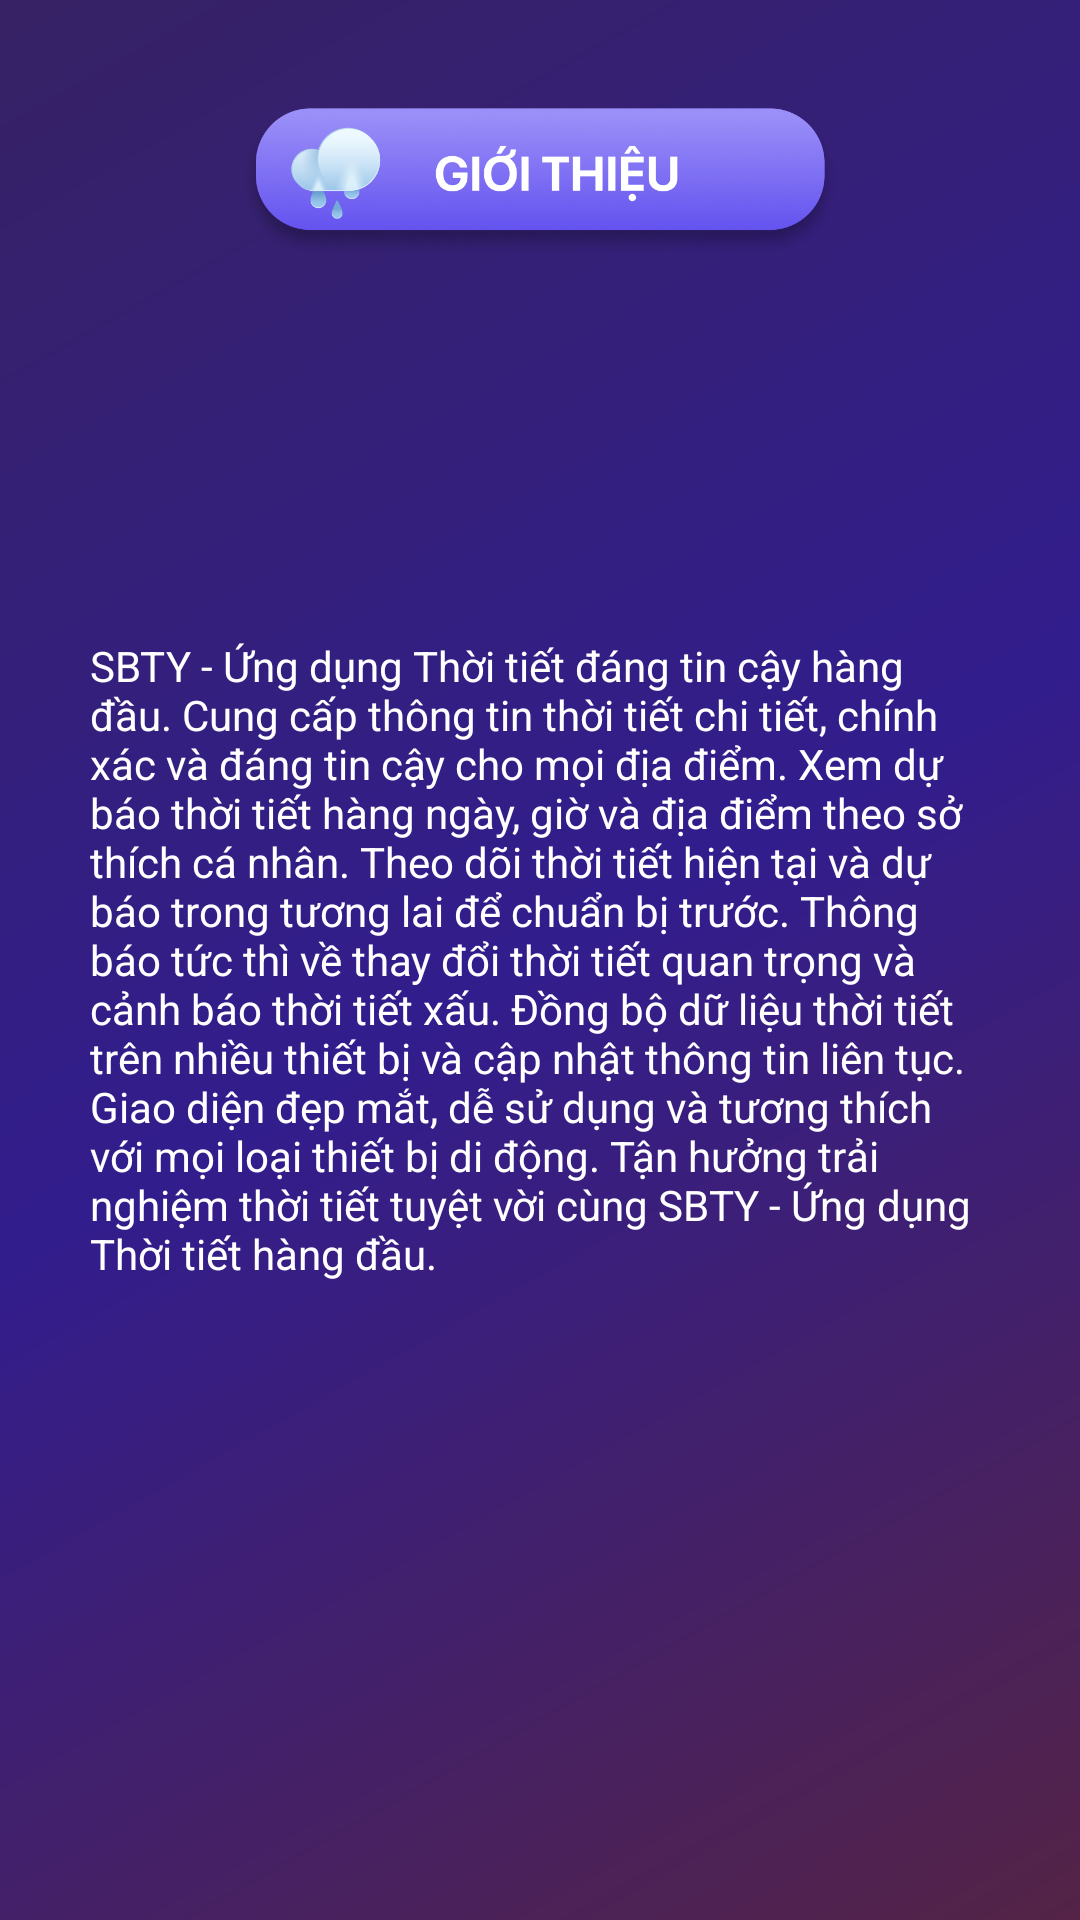

Layout XML and referenced resources for this Android screen:
<!-- AndroidManifest.xml: application theme AppTheme -->
<!-- res/layout/actstory.xml -->
<?xml version="1.0" encoding="utf-8"?>
<RelativeLayout xmlns:android="http://schemas.android.com/apk/res/android"
    xmlns:tools="http://schemas.android.com/tools"
    android:layout_width="match_parent"
    android:layout_height="match_parent"
    android:background="@drawable/background"
    tools:context=".ui.activities.ActStory">

    <ImageView
        android:id="@+id/tv_main"
        android:layout_width="200dp"
        android:layout_height="60dp"
        android:layout_centerHorizontal="true"
        android:layout_marginTop="30dp"
        android:src="@drawable/gt" />

    <LinearLayout
        android:layout_width="match_parent"
        android:layout_height="wrap_content"
        android:layout_centerInParent="true"
        android:layout_marginHorizontal="30dp"
        android:orientation="vertical">

        <TextView
            android:id="@+id/gioithieu"
            android:layout_width="wrap_content"
            android:layout_height="wrap_content"
            android:layout_marginVertical="15dp"
            android:text="@string/intro_supports"
            android:textAlignment="viewStart"
            android:textColor="@color/white"
            android:textSize="14sp" />

    </LinearLayout>

</RelativeLayout>
<!-- resources referenced by this layout -->
<resources>
  <color name="white">#fff</color>
  <!-- drawable background (drawable) -->
  <?xml version="1.0" encoding="utf-8"?>
  <shape xmlns:android="http://schemas.android.com/apk/res/android">
      <gradient
          android:angle="135"
          android:centerColor="@color/color2"
          android:endColor="@color/color1"
          android:startColor="@color/color3"
          android:type="linear" />
  </shape>
  <!-- drawable gt: png bitmap (drawable, 98026 bytes) -->
  <string name="intro_supports">SBTY - Ứng dụng Thời tiết đáng tin cậy hàng đầu.
  
  Cung cấp thông tin thời tiết chi tiết, chính xác và đáng tin cậy cho mọi địa điểm.
  Xem dự báo thời tiết hàng ngày, giờ và địa điểm theo sở thích cá nhân.
  Theo dõi thời tiết hiện tại và dự báo trong tương lai để chuẩn bị trước.
  Thông báo tức thì về thay đổi thời tiết quan trọng và cảnh báo thời tiết xấu.
  Đồng bộ dữ liệu thời tiết trên nhiều thiết bị và cập nhật thông tin liên tục.
  Giao diện đẹp mắt, dễ sử dụng và tương thích với mọi loại thiết bị di động.
  Tận hưởng trải nghiệm thời tiết tuyệt vời cùng SBTY - Ứng dụng Thời tiết hàng đầu.</string>
  <style name="AppTheme" parent="Theme.AppCompat.Light.NoActionBar">
          
          <item name="colorPrimary">@color/colorPrimary</item>
          <item name="colorPrimaryDark">@color/colorPrimaryDark</item>
          <item name="colorAccent">@color/colorAccent</item>
          <item name="android:statusBarColor">@color/color1</item>
          <item name="android:navigationBarColor">@color/color3</item>
          <item name="android:windowLightStatusBar">true</item>
      </style>
  <color name="color2">#321D8D</color>
  <color name="color1">#362264</color>
  <color name="color3">#542346</color>
  <color name="colorPrimary">#3D5172</color>
  <color name="colorPrimaryDark">#3700B3</color>
  <color name="colorAccent">#C4FFFFFF</color>
</resources>
